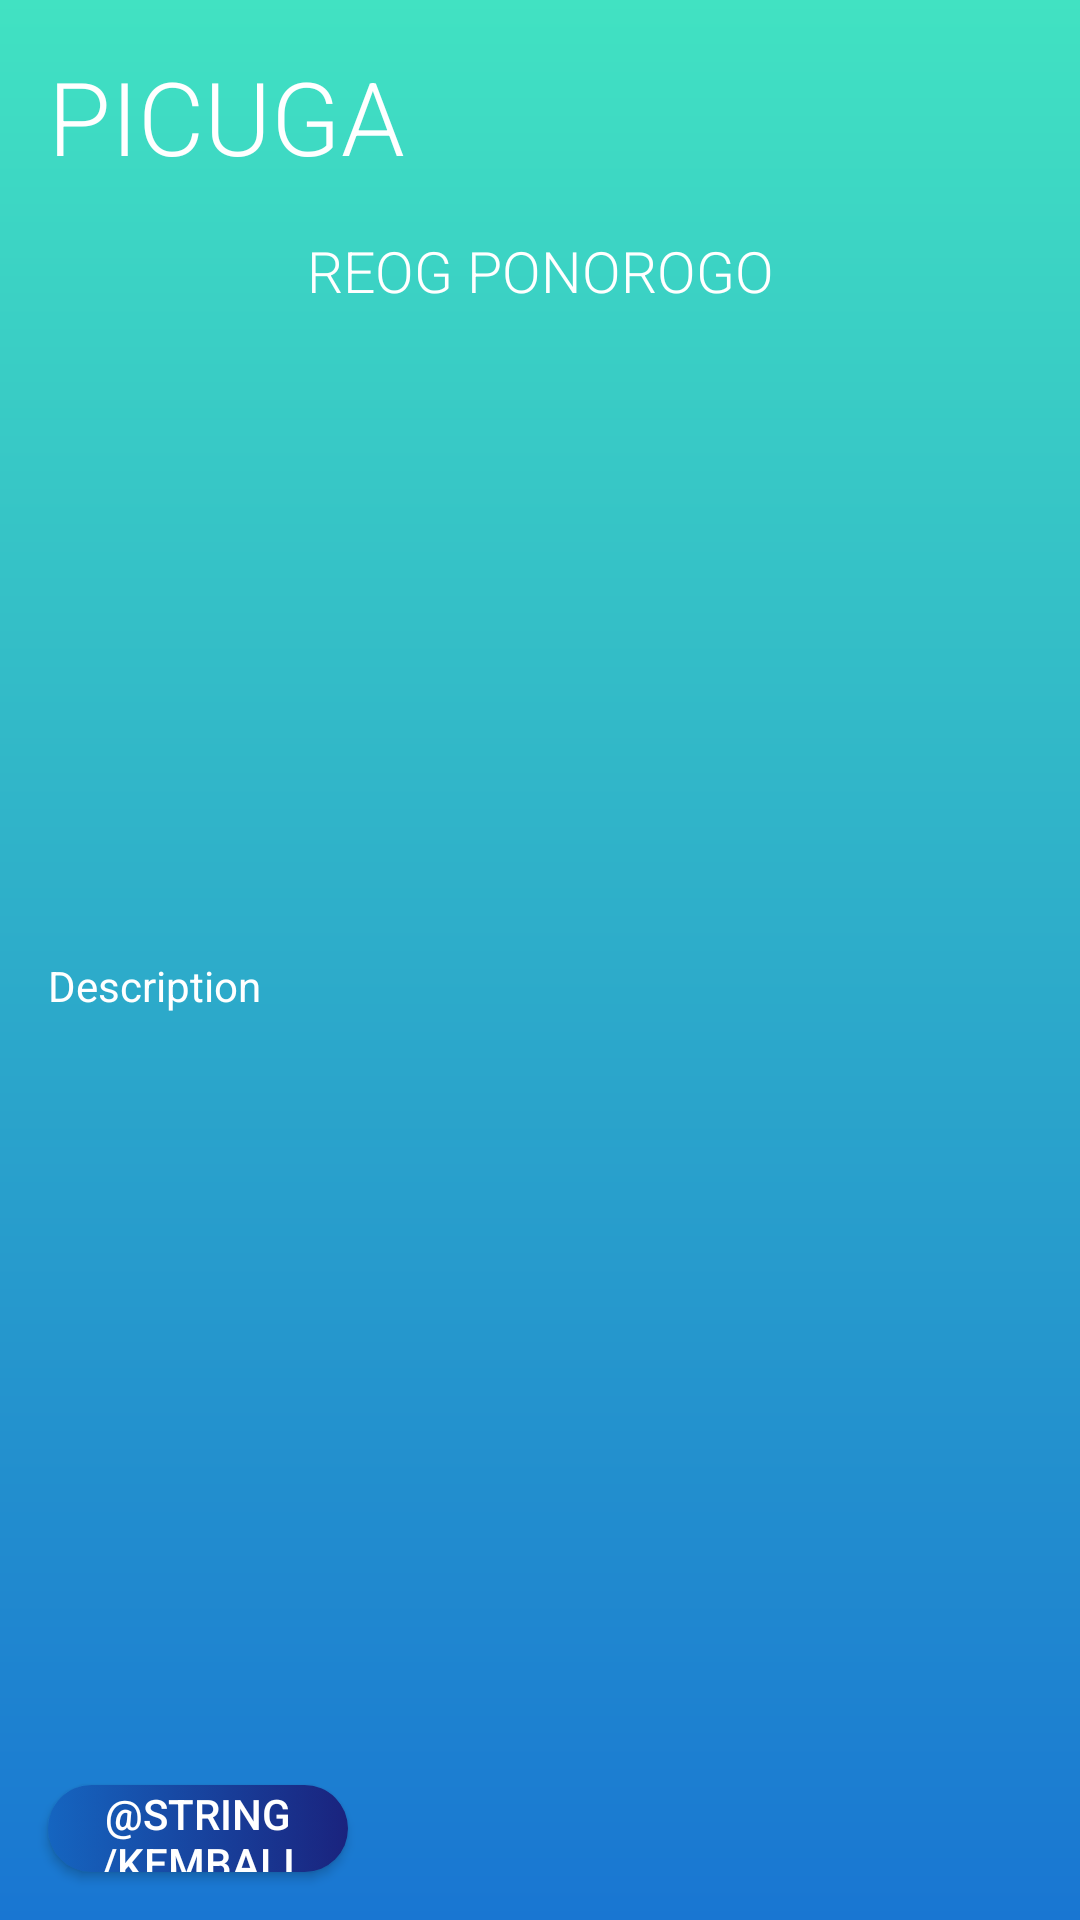

Reconstruct the res/layout file that produces this screen, plus the resources it refers to.
<!-- AndroidManifest.xml: application theme AppTheme -->
<!-- res/layout/activity_info.xml -->
<?xml version="1.0" encoding="utf-8"?>
<LinearLayout xmlns:android="http://schemas.android.com/apk/res/android"
    xmlns:app="http://schemas.android.com/apk/res-auto"
    xmlns:tools="http://schemas.android.com/tools"
    android:layout_width="match_parent"
    android:layout_height="match_parent"
    android:background="@drawable/neo_bg"
    android:orientation="vertical"
    tools:context="com.example.bandeng.picuga.InfoActivity">

    <TextView
        android:layout_width="match_parent"
        android:layout_height="wrap_content"
        android:fontFamily="sans-serif-light"
        android:padding="16dp"
        android:text="@string/app_name"
        android:textAllCaps="true"
        android:textColor="@color/white"
        android:textSize="34sp" />

    <TextView
        android:id="@+id/level_name_info"
        android:layout_width="match_parent"
        android:layout_height="wrap_content"
        android:fontFamily="sans-serif-light"
        android:gravity="center"
        android:text="Reog Ponorogo"
        android:textAllCaps="true"
        android:textColor="@color/white"
        android:textSize="19sp" />

    <ScrollView
        android:layout_width="match_parent"
        android:layout_height="0dp"
        android:layout_weight="1">

        <android.support.constraint.ConstraintLayout
            android:layout_width="match_parent"
            android:layout_height="wrap_content"
            android:orientation="vertical"
            android:padding="16dp">

            <ImageView
                android:id="@+id/info_puzzle_complete"
                android:layout_width="match_parent"
                android:layout_height="200dp"
                app:layout_constraintTop_toTopOf="parent"
                app:layout_constraintLeft_toLeftOf="parent"/>

            <TextView
                android:id="@+id/text_description"
                android:layout_width="match_parent"
                android:layout_height="wrap_content"
                android:text="Description"
                android:textColor="@color/white"
                app:layout_constraintTop_toBottomOf="@id/info_puzzle_complete"
                app:layout_constraintLeft_toLeftOf="parent"/>

        </android.support.constraint.ConstraintLayout>

    </ScrollView>

    <Button
        android:id="@+id/button_back"
        android:layout_width="100dp"
        android:layout_height="29dp"
        android:layout_margin="16dp"
        android:background="@drawable/neo_button"
        android:text="@string/kembali"
        android:textColor="@color/white" />

</LinearLayout>
<!-- resources referenced by this layout -->
<resources>
  <color name="white">#fff</color>
  <!-- drawable neo_bg (drawable) -->
  <?xml version="1.0" encoding="utf-8"?>
  <shape xmlns:android="http://schemas.android.com/apk/res/android">
      <gradient
          android:startColor="#41e2c2"
          android:endColor="#1976d2"
          android:angle="-90"/>
  </shape>
  <!-- drawable neo_button (drawable) -->
  <?xml version="1.0" encoding="utf-8"?>
  <selector xmlns:android="http://schemas.android.com/apk/res/android">
      <item android:drawable="@drawable/neo_button_pressed" android:state_pressed="true" />
      <item android:drawable="@drawable/neo_button_focused" android:state_focused="true" />
      <item android:drawable="@drawable/neo_button_unfocused" />
  </selector>
  <string name="app_name">Picuga</string>
  <string name="kembali">Back</string>
  <style name="AppTheme" parent="Theme.AppCompat.NoActionBar">
          
          <item name="colorPrimary">@color/colorPrimary</item>
          <item name="colorPrimaryDark">@color/colorPrimaryDark</item>
          <item name="colorAccent">@color/colorAccent</item>
      </style>
  <!-- drawable neo_button_pressed (drawable) -->
  <?xml version="1.0" encoding="utf-8"?>
  <shape xmlns:android="http://schemas.android.com/apk/res/android" android:shape="rectangle">
      <corners android:radius="56dp"/>
      <gradient
          android:startColor="#0d47a1"
          android:endColor="#0d1351"/>
  </shape>
  <!-- drawable neo_button_focused (drawable) -->
  <?xml version="1.0" encoding="utf-8"?>
  <shape xmlns:android="http://schemas.android.com/apk/res/android" android:shape="rectangle">
      <corners android:radius="23dp"/>
      <gradient
          android:startColor="#1e88e5"
          android:endColor="#3f51b5"/>
  </shape>
  <!-- drawable neo_button_unfocused (drawable) -->
  <?xml version="1.0" encoding="utf-8"?>
  <shape xmlns:android="http://schemas.android.com/apk/res/android" android:shape="rectangle">
      <corners android:radius="56dp"/>
      <gradient
          android:startColor="#1565c0"
          android:endColor="#1a237e"/>
  </shape>
  <color name="colorPrimary">#3F51B5</color>
  <color name="colorPrimaryDark">#303F9F</color>
  <color name="colorAccent">#303F9F</color>
</resources>
